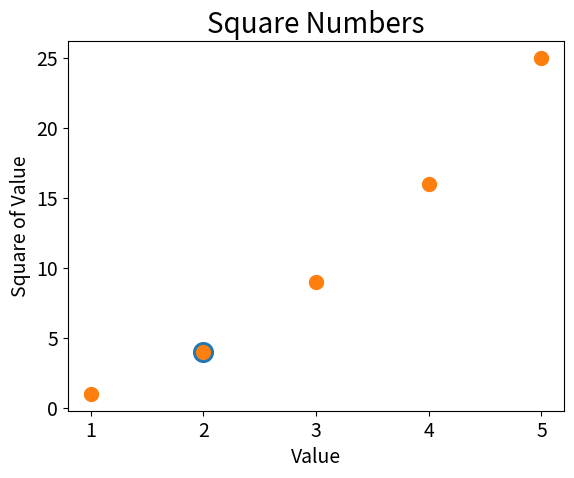

Python code for this plot:
import matplotlib.pyplot as plt

plt.scatter(2, 4, s=200)

# 设置标题并给坐标轴加标签
plt.title("Square Numbers", fontsize=20)
plt.xlabel("Value", fontsize=14)
plt.ylabel("Square of Value", fontsize=14)

# 设置刻度标记大小
plt.tick_params(axis='both', which='major', labelsize=14)
plt.show()

x_values = [1, 2, 3, 4, 5]
y_values = [1, 4, 9, 16, 25]
plt.scatter(x_values, y_values, s=100)

# 设置标题并给坐标轴加标签
plt.title("Square Numbers", fontsize=20)
plt.xlabel("Value", fontsize=14)
plt.ylabel("Square of Value", fontsize=14)

# 设置刻度标记大小
plt.tick_params(axis='both', which='major', labelsize=14)
plt.show()
